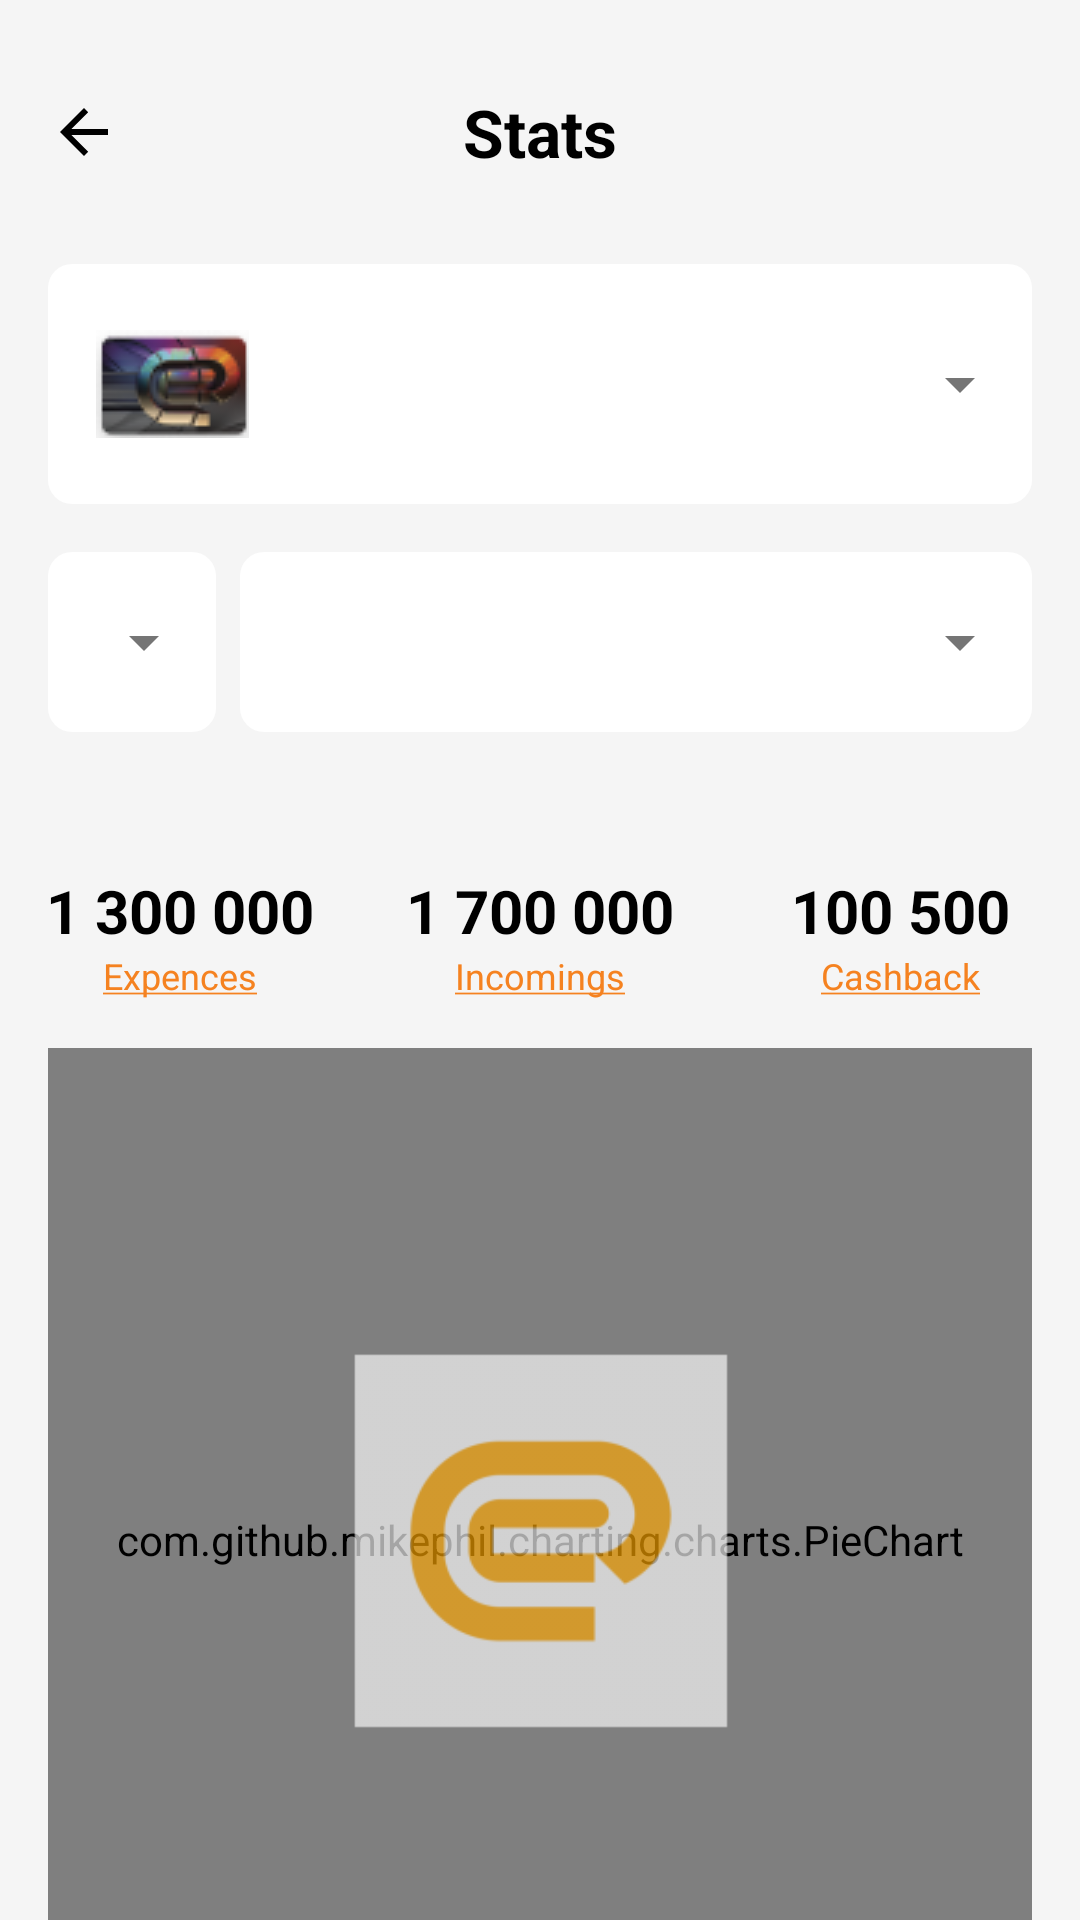

The Android layout XML behind this screen, and the referenced resources:
<!-- AndroidManifest.xml: application theme Theme.ExpressBank -->
<!-- res/layout/fragment_stats.xml -->
<?xml version="1.0" encoding="utf-8"?>
<androidx.constraintlayout.motion.widget.MotionLayout xmlns:android="http://schemas.android.com/apk/res/android"
    xmlns:app="http://schemas.android.com/apk/res-auto"
    xmlns:tools="http://schemas.android.com/tools"
    android:layout_width="match_parent"
    android:layout_height="match_parent"
    android:background="@color/page_background"
    app:layoutDescription="@xml/fragment_stats_scene"
    tools:context=".ui.Stats">


    <androidx.constraintlayout.widget.Guideline
        android:id="@+id/guideline1"
        android:layout_width="wrap_content"
        android:layout_height="wrap_content"
        android:orientation="vertical"

        app:layout_constraintGuide_begin="16dp" />

    <androidx.constraintlayout.widget.Guideline
        android:id="@+id/guideline2"
        android:layout_width="wrap_content"
        android:layout_height="wrap_content"
        android:orientation="vertical"
        app:layout_constraintGuide_end="16dp" />

    <androidx.appcompat.widget.Toolbar
        android:id="@+id/toolbar"
        android:layout_width="match_parent"
        android:layout_height="wrap_content"
        android:paddingVertical="20dp"
        app:layout_constraintEnd_toEndOf="parent"
        app:layout_constraintStart_toStartOf="parent"
        app:layout_constraintTop_toTopOf="parent">

        <ImageButton
            android:id="@+id/backButton"
            android:layout_width="wrap_content"
            android:layout_height="wrap_content"
            android:background="@color/transparent"
            android:contentDescription="@string/back_button"
            android:minHeight="48dp"
            android:src="?attr/homeAsUpIndicator"
            app:tint="@color/black"
            tools:layout_editor_absoluteX="16dp"
            tools:layout_editor_absoluteY="20dp" />

        <TextView
            android:id="@+id/title"
            android:layout_width="wrap_content"
            android:layout_height="wrap_content"
            android:layout_gravity="center"
            android:text="@string/header"
            android:textColor="@color/black"
            android:textSize="22sp"
            android:textStyle="bold" />
    </androidx.appcompat.widget.Toolbar>

    <com.google.android.material.textfield.TextInputLayout
        android:id="@+id/ddCardsLay"
        style="@style/DropdownMenu"
        app:layout_constraintEnd_toStartOf="@+id/guideline2"
        app:layout_constraintStart_toStartOf="@+id/guideline1"
        app:layout_constraintTop_toBottomOf="@+id/toolbar">

        <AutoCompleteTextView
            android:id="@+id/ddCards"
            android:layout_width="match_parent"
            android:layout_height="wrap_content"
            android:bufferType="spannable"
            android:drawableStart="@drawable/dropdown_card_icon"
            android:inputType="none"
            android:drawablePadding="16dp"
            android:maxHeight="80dp"
            android:paddingVertical="30dp"
            android:spinnerMode="dropdown"
            android:textSize="16sp"
            tools:ignore="LabelFor" />

    </com.google.android.material.textfield.TextInputLayout>


    <com.google.android.material.textfield.TextInputLayout
        android:id="@+id/ddDatesLay"
        style="@style/DropdownMenu"
        android:layout_width="wrap_content"
        android:layout_marginTop="16dp"
        android:layout_marginEnd="8dp"
        app:layout_constraintStart_toStartOf="@id/guideline1"
        app:layout_constraintTop_toBottomOf="@+id/ddCardsLay"
        app:layout_constraintVertical_chainStyle="packed">


        <AutoCompleteTextView
            android:id="@+id/ddYears"
            android:layout_width="match_parent"
            android:layout_height="wrap_content"
            android:bufferType="spannable"
            android:inputType="none"
            android:maxHeight="60dp"
            android:paddingVertical="20dp"
            android:textSize="16sp" />
    </com.google.android.material.textfield.TextInputLayout>

    <com.google.android.material.textfield.TextInputLayout
        android:id="@+id/ddMonthsLay"
        style="@style/DropdownMenu"
        android:layout_width="0dp"
        app:layout_constraintBottom_toBottomOf="@id/ddDatesLay"
        app:layout_constraintEnd_toStartOf="@id/guideline2"
        app:layout_constraintStart_toEndOf="@id/ddDatesLay"
        app:layout_constraintTop_toTopOf="@+id/ddDatesLay">

        <AutoCompleteTextView
            android:id="@+id/ddMonths"
            android:layout_width="match_parent"
            android:layout_height="wrap_content"
            android:layout_marginStart="8dp"
            android:bufferType="spannable"
            android:dropDownHeight="400dp"
            android:inputType="none"
            android:maxHeight="60dp"
            android:paddingVertical="20dp"
            android:textSize="16sp" />
    </com.google.android.material.textfield.TextInputLayout>


    <androidx.core.widget.NestedScrollView
        android:id="@+id/nestedScrollView"
        android:layout_width="0dp"
        android:layout_height="0dp"
        android:layout_marginTop="16dp"
        android:background="@drawable/round_edge_background"
        app:layout_constraintBottom_toBottomOf="parent"
        app:layout_constraintEnd_toEndOf="parent"
        app:layout_constraintStart_toStartOf="parent"
        app:layout_constraintTop_toBottomOf="@+id/ddDatesLay">

        <androidx.constraintlayout.widget.ConstraintLayout
            android:layout_width="match_parent"
            android:layout_height="match_parent">

            <TextView
                android:id="@+id/expencesValue"
                android:layout_width="0dp"
                android:layout_height="wrap_content"
                android:layout_marginTop="30dp"
                android:text="1 300 000"
                android:textAlignment="center"
                android:textColor="@color/black"
                android:textSize="20sp"
                android:textStyle="bold"
                app:layout_constraintEnd_toStartOf="@+id/incomingsValue"
                app:layout_constraintHorizontal_chainStyle="packed"
                app:layout_constraintStart_toStartOf="parent"
                app:layout_constraintTop_toTopOf="parent" />

            <TextView
                android:id="@+id/incomingsValue"
                android:layout_width="0dp"
                android:layout_height="wrap_content"
                android:text="1 700 000"
                android:textAlignment="center"
                android:textColor="@color/black"
                android:textSize="20sp"
                android:textStyle="bold"
                app:layout_constraintBaseline_toBaselineOf="@id/expencesValue"
                app:layout_constraintEnd_toStartOf="@+id/cashback_value"
                app:layout_constraintStart_toEndOf="@+id/expencesValue" />

            <TextView
                android:id="@+id/cashback_value"
                android:layout_width="0dp"
                android:layout_height="wrap_content"
                android:text="100 500"
                android:textAlignment="center"
                android:textColor="@color/black"
                android:textSize="20sp"
                android:textStyle="bold"
                app:layout_constraintBaseline_toBaselineOf="@id/incomingsValue"
                app:layout_constraintEnd_toEndOf="parent"
                app:layout_constraintStart_toEndOf="@+id/incomingsValue" />


            <TextView
                android:id="@+id/expences"
                android:layout_width="0dp"
                android:layout_height="wrap_content"
                android:text="@string/text1"
                android:textAlignment="center"
                android:textColor="@color/text_color1"
                android:textSize="12sp"
                app:layout_constraintEnd_toStartOf="@+id/incomings"
                app:layout_constraintHorizontal_chainStyle="packed"
                app:layout_constraintStart_toStartOf="parent"
                app:layout_constraintTop_toBottomOf="@+id/expencesValue" />

            <TextView
                android:id="@+id/incomings"
                android:layout_width="0dp"
                android:layout_height="wrap_content"
                android:text="@string/text2"
                android:textAlignment="center"
                android:textColor="@color/text_color1"
                android:textSize="12sp"
                app:layout_constraintBaseline_toBaselineOf="@id/expences"
                app:layout_constraintEnd_toStartOf="@+id/cashback"
                app:layout_constraintStart_toEndOf="@+id/expences" />

            <TextView
                android:id="@+id/cashback"
                android:layout_width="0dp"
                android:layout_height="wrap_content"
                android:text="@string/text3"
                android:textAlignment="center"
                android:textColor="@color/text_color1"
                android:textSize="12sp"
                app:layout_constraintBaseline_toBaselineOf="@id/expences"
                app:layout_constraintEnd_toEndOf="parent"
                app:layout_constraintStart_toEndOf="@+id/incomings" />

            <com.github.mikephil.charting.charts.PieChart
                android:id="@+id/pieChart"
                android:layout_width="0dp"
                android:layout_height="0dp"
                android:layout_margin="16dp"
                app:layout_constraintDimensionRatio="W,1:1"
                app:layout_constraintEnd_toEndOf="parent"
                app:layout_constraintHorizontal_bias="0.0"
                app:layout_constraintStart_toStartOf="parent"
                app:layout_constraintTop_toBottomOf="@+id/expences" />

            <include
                android:id="@+id/pieChartHoleView"
                layout="@layout/piechart_hole_view"
                android:layout_width="match_parent"
                android:layout_height="match_parent"
                app:layout_constraintBottom_toBottomOf="@+id/pieChart"
                app:layout_constraintEnd_toEndOf="@+id/pieChart"
                app:layout_constraintStart_toStartOf="@+id/pieChart"
                app:layout_constraintTop_toTopOf="@+id/pieChart" />

            <TextView
                android:id="@+id/categories"
                android:layout_width="wrap_content"
                android:layout_height="wrap_content"
                android:text="Catagories"
                android:layout_marginHorizontal="16dp"
                android:textColor="@color/black"
                app:layout_constraintStart_toStartOf="parent"
                app:layout_constraintTop_toBottomOf="@+id/pieChart" />

            <androidx.recyclerview.widget.RecyclerView
                android:id="@+id/categoryRecycler"
                android:layout_width="match_parent"
                android:layout_height="wrap_content"
                android:textColor="@color/black"
                app:layout_constraintStart_toStartOf="parent"
                app:layout_constraintEnd_toEndOf="parent"
                app:layout_constraintTop_toBottomOf="@+id/categories"/>

        </androidx.constraintlayout.widget.ConstraintLayout>

    </androidx.core.widget.NestedScrollView>

</androidx.constraintlayout.motion.widget.MotionLayout>
<!-- res/layout/piechart_hole_view.xml (included above) -->
<?xml version="1.0" encoding="utf-8"?>
<RelativeLayout xmlns:android="http://schemas.android.com/apk/res/android"
    android:layout_width="match_parent"
    android:layout_gravity="center"
    android:layout_margin="40dp"
    android:animateLayoutChanges="true"
    android:visibility="visible"
    android:layout_height="match_parent">

    <ImageView
        android:id="@+id/hole_icon"
        android:layout_width="200dp"
        android:layout_height="200dp"
        android:animateLayoutChanges="true"
        android:alpha="0.65"
        android:src="@mipmap/expressbank_logo_foreground"
        android:layout_centerInParent="true"/>

    <RelativeLayout
        android:layout_width="match_parent"
        android:gravity="center"
        android:id="@+id/hole_text_layout"
        android:visibility="invisible"
        android:layout_centerInParent="true"
        android:layout_height="match_parent">

        <TextView
            android:id="@+id/holeCategoryName"
            android:layout_width="wrap_content"
            android:layout_height="wrap_content"
            android:layout_centerHorizontal="true"
            android:maxLines="3"
            android:maxWidth="200dp"
            android:textColor="@color/text_color2"
            android:textSize="18sp"
            android:textAlignment="center" />

        <TextView
            android:id="@+id/hole_expanse"
            android:layout_width="wrap_content"
            android:layout_height="wrap_content"
            android:layout_below="@+id/holeCategoryName"
            android:layout_centerHorizontal="true"
            android:maxWidth="200dp"
            android:layout_marginBottom="5dp"
            android:textAlignment="center"
            android:textColor="@color/text_color2"
            android:textSize="45sp"
            android:textStyle="bold" />

        <TextView
            android:id="@+id/hole_valuta_per_month"
            android:layout_width="wrap_content"
            android:layout_height="wrap_content"
            android:layout_below="@+id/hole_expanse"
            android:layout_centerHorizontal="true"
            android:layout_marginBottom="16dp"
            android:textColor="@color/text_color2"
            android:maxWidth="200dp"
            android:text="@string/azn_month"
            android:textSize="16sp"/>

        <TextView
            android:id="@+id/viewStatement"
            android:layout_width="wrap_content"
            android:layout_height="wrap_content"
            android:layout_below="@+id/hole_valuta_per_month"
            android:textAllCaps="false"
            android:background="@color/transparent"
            android:maxWidth="200dp"
            android:clickable="true"
            android:focusable="true"
            android:layout_centerHorizontal="true"
            android:layout_alignParentBottom="true"
            android:textSize="16sp"
            android:textColor="@color/text_color2"
            android:text="@string/text4"/>
    </RelativeLayout>

</RelativeLayout>
<!-- resources referenced by this layout -->
<resources>
  <color name="black">#FF000000</color>
  <color name="page_background">#F5F5F5</color>
  <color name="text_color1">#F58220</color>
  <color name="text_color2">#231F20</color>
  <color name="transparent">@null</color>
  <!-- drawable dropdown_card_icon: png bitmap (drawable, 4788 bytes) -->
  <!-- mipmap expressbank_logo_foreground: png bitmap (mipmap-hdpi, 2343 bytes) -->
  <string name="azn_month">AZN / month</string>
  <string name="back_button">Back Button</string>
  <string name="header">Stats</string>
  <string name="text1"><u>Expences</u></string>
  <string name="text2"><u>Incomings</u></string>
  <string name="text3"><u>Cashback</u></string>
  <string name="text4"><u>View Statement</u></string>
  <style name="DropdownMenu" parent="Widget.MaterialComponents.TextInputLayout.FilledBox.ExposedDropdownMenu">
          <item name="android:layout_width">0dp</item>
          <item name="android:radius">15dp</item>
          <item name="android:layout_height">wrap_content</item>
          <item name="boxBackgroundColor">@color/white</item>
          <item name="boxStrokeWidth">0dp</item>
          <item name="boxStrokeWidthFocused">0dp</item>
          <item name="boxCornerRadiusTopStart">8dp</item>
          <item name="boxCornerRadiusTopEnd">8dp</item>
          <item name="boxCornerRadiusBottomStart">8dp</item>
          <item name="boxCornerRadiusBottomEnd">8dp</item>
      </style>
  <style name="Theme.ExpressBank" parent="Theme.MaterialComponents.Light.NoActionBar">
          
  
          <item name="colorPrimary">@color/black</item>
          <item name="colorPrimaryDark">@color/black</item>
          <item name="colorAccent">@color/teal_200</item>
  
      </style>
  <color name="white">#FFFFFFFF</color>
  <color name="teal_200">#FF03DAC5</color>
</resources>
